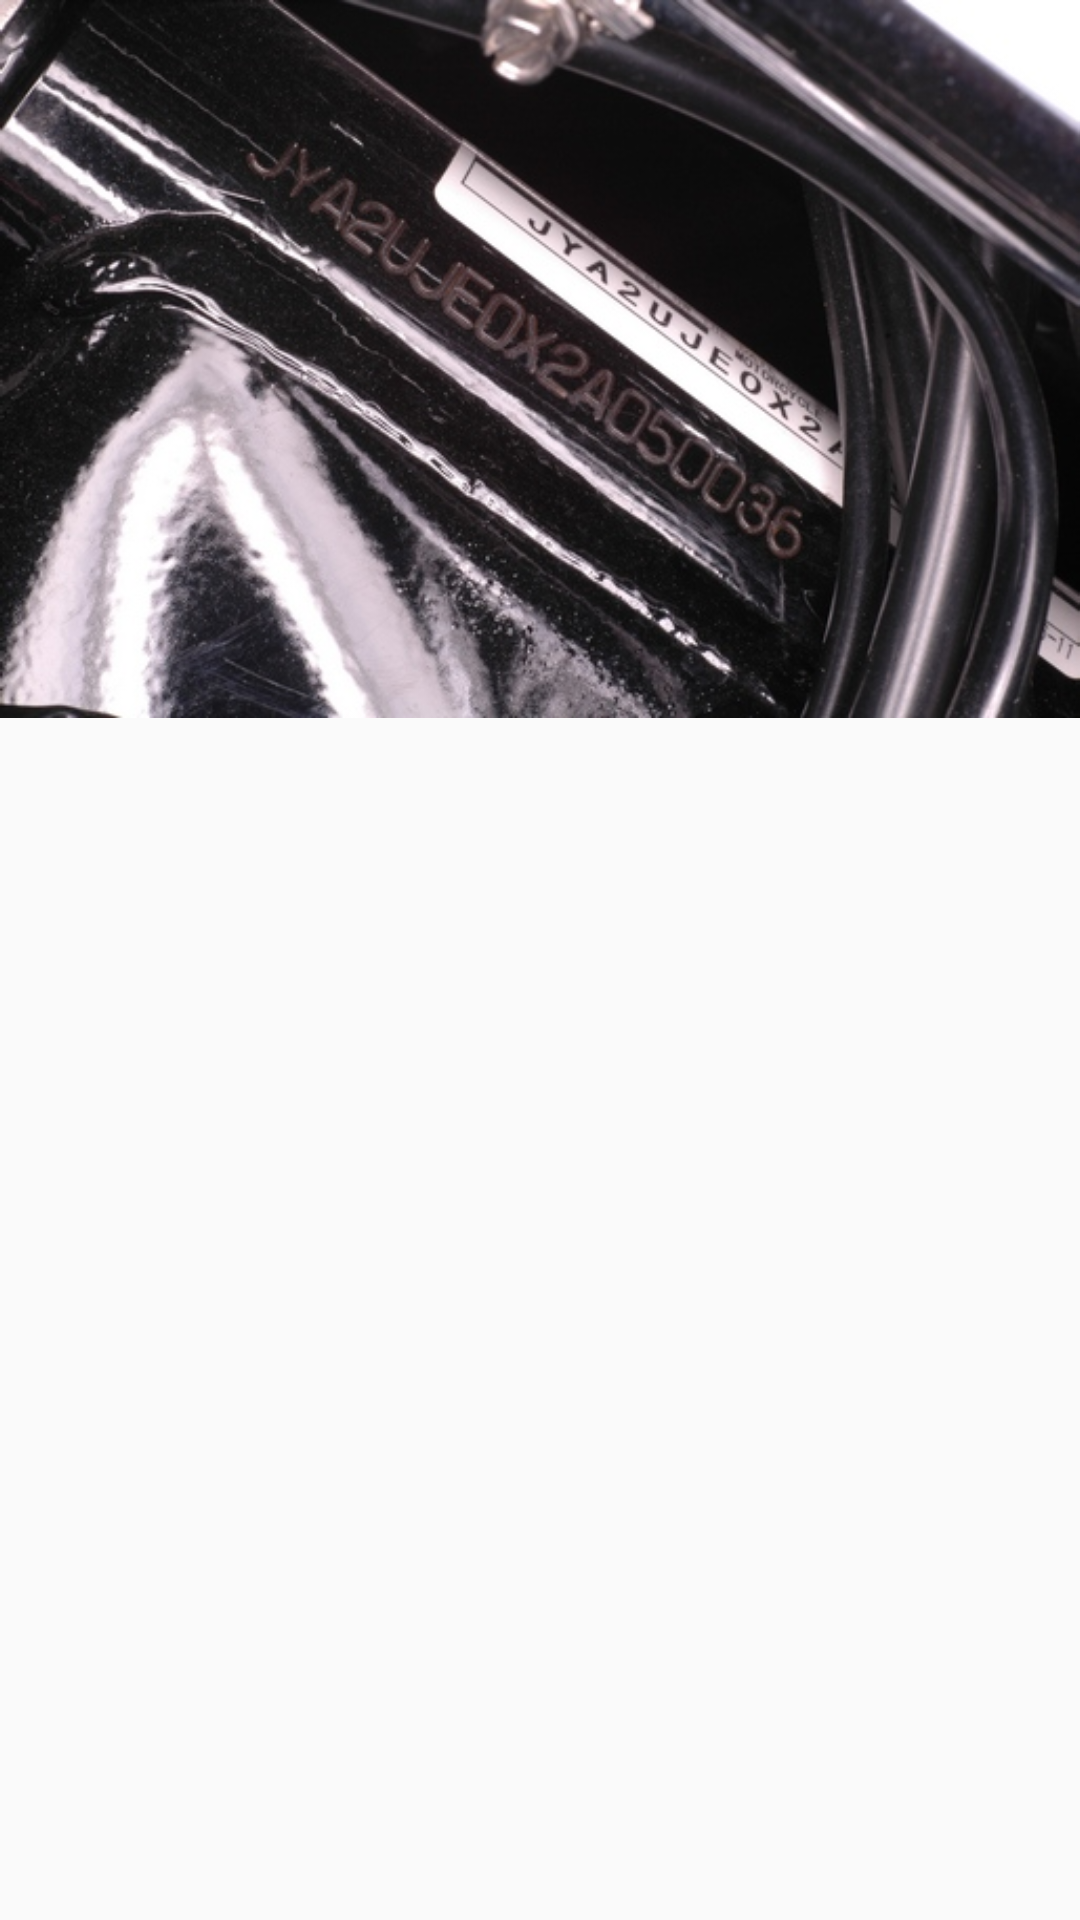

Android layout source for this screen:
<!-- AndroidManifest.xml: application theme AppTheme.NoActionBar -->
<!-- res/layout/dialog_layout.xml -->
<?xml version="1.0" encoding="utf-8"?>
<RelativeLayout
    xmlns:android="http://schemas.android.com/apk/res/android"
    android:layout_width="match_parent"
    android:layout_height="wrap_content">

    <ImageView
        android:id="@+id/vInfoImage"
        android:src="@drawable/vin_motorcycle"
        android:layout_width="match_parent"
        android:adjustViewBounds="true"
        android:layout_height="wrap_content"/>

</RelativeLayout>
<!-- resources referenced by this layout -->
<resources>
  <!-- drawable vin_motorcycle: jpg bitmap (drawable, 140841 bytes) -->
  <style name="AppTheme.NoActionBar">
          <item name="windowActionBar">false</item>
          <item name="windowNoTitle">true</item>
      </style>
</resources>
